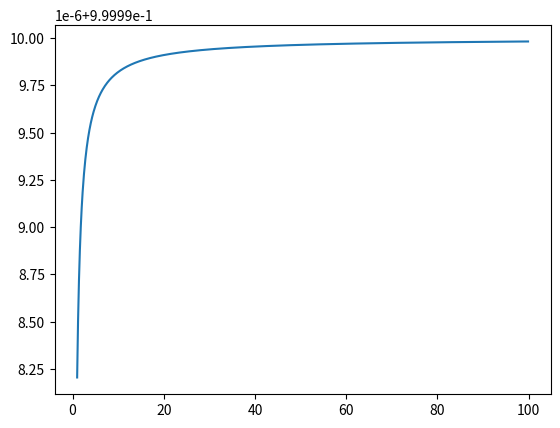

Python code for this plot:
#!/usr/bin/env python
# coding: utf-8

# # Boltzmann Factor

# ## Learning Goals

# After going through these notes, you should be able to:
# 
# 1. Write out the Boltzmann factor for a given state of a system,
# 2. Define all of the terms/variables in a Boltzmann factor,
# 3. Determine the relative probability of two or more states given distributions and energies,
# 4. Determine the partition function for a system given complete set of states.

# ## Coding Concepts
# 
# The following coding concepts are used in this notebook:
# 1. [Variables](../../coding_concepts/variables.ipynb)
# 2. [Functions](../../coding_concepts/functions.ipynb)
# 3. [Plotting with matplotlib](../../coding_concepts/plotting_with_matplotlib.ipynb)

# ## Introduction and Motivation

# Our goal for learning Thermodynamics is to be able to predict if a process (e.g. chemical reaction) occurs under certain conditions.  The tools/laws of Thermodynamics will help us do this but classical Thermodynamics deals with macroscopic quantities (e.g. temperature, heat, or work for a mole of a substance).  As chemists, we are more used to thinking about chemicals and chemical reactions on the molecular level so first we must come up with a way to going from molecular properties to macroscopic properties.  This is the field of statistical Thermodynamics and the Boltzmann factor is one of the most fundamental concepts in this discipline.  

# ## The Energy of a Macroscopic System

# Consider a macroscopic system such a liter of gas with a fixed number of particles, $N$, and volume, $V$.  Even though there may be almost a mole of molecules of this gas, we can still consider determining the energy of the system.  This can be done either using the Schrodinger equation if we want to model the system quantum mechanically,
# \begin{equation}
# \hat{H}_N \Psi_j = E_j \Psi_j
# \end{equation}
# where $j$ denotes the energy level and the energy is a function of $N$ and $V$ ($E(N,V)$), or we can define a classic $N$-body Hamiltoninan/energy function
# \begin{equation}
# H(R^N, p^N) = \sum_{i}^N \frac{p_i^2}{2m_i} + \sum_{i}^N U_1(R_i) + \sum_{i,j>i}^N U_2(R_{i},R_j) + ...
# \end{equation}
# where $R^N$ are the 3D coordinates of the $N$ particles and $p^N$ are the momenta of the $N$ particles.
# 
# In the special case that the gas in an ideal gas, the energy of the system will simply be a sum of individual particle energies.  Quantum mechanically that would be
# \begin{equation}
# E_j(N,V) = \sum_{i}^N \epsilon_i,
# \end{equation}
# where $\epsilon_i$ is the energy of particle $i$.  If the gas is monatomic (no internal potential energy terms) then $\epsilon_i$ is solution to the particle in the 3D box
# \begin{equation}
# \epsilon_{n_x,n_y,n_z} = \frac{h^2}{8ma^2}\left(n_x^2+n_y^2+n_z^2\right),
# \end{equation}
# where $n_x, n_y, n_z = 1, 2, ...$ are the quantum numbers in the three directions, $h$ is Planck's constant, $m$ is the mass of the particle, and $a = V^{1/3}$ is related to the volume of the box.
# 
# 
# In classical mechanics, the energy of a monatomic ideal gas is simply the kinetic energy.  Each particle has a kinetic energy and that is it, thus the classical Hamiltonian is
# \begin{equation}
# H(R^N,p^N) = \sum_{i}^N \frac{p_i^2}{2m_i}
# \end{equation}

# ## An Ensemble of Systems

# We now consider the question, what is the probability that my system has a particular energy?  Quantum mechanically, this would be what is the probability of observing a particular value for $E_j(N,V)$.  Classically, it would be what the probability of observing a particular value of $H(R^N)$.  To address this question, we consider an ensemble of identical systems.  Each of these systems is in contact with the same thermal bath and thus it can be considered that each system maintains a constant $N$, $V$, and $T$.  
# 
# We start by asking a related but slighly simpler question: what is the probability that a system takes on an energy $E_1$ compared to probability the system takes on an energy $E_2$?  We denote the total number of systems with energy $E_1$ as $a_1$ and the total number of systems with energy $E_2$ as $a_2$.  The relative number of systems in these two states is
# \begin{equation}
# \frac{a_2}{a_1} = f(E_1,E_2) = f(E_1-E_2),
# \end{equation}
# where $f$ is some function of both energies and the last equality must hold because only differences in energies matter.
# 
# We can also compare a state 3 to states 1 and 2 to get:
# \begin{eqnarray}
# \frac{a_3}{a_1} &=& f(E_1-E_3) \\
# \frac{a_3}{a_2} &=& f(E_2-E_3).
# \end{eqnarray}
# We can combine these results with above to demonstrate
# \begin{equation}
# \frac{a_3}{a_1} = \frac{a_2}{a_1}\cdot\frac{a_3}{a_2},
# \end{equation}
# or 
# \begin{equation}
# f(E_1-E_3) = f(E_1-E_2)f(E_2-E_3).
# \end{equation}
# 
# We see that multiplication of $f$ functions leads to addition of their arguments ($E_1-E_2 + E_2-E_3 = E_1-E_3$).  A function for which this is true is the exponential function. Thus, we can see that
# \begin{equation}
# f(E) = e^{\beta E},
# \end{equation}
# where $\beta$ is an arbitrary constant.  And
# \begin{equation}
# a_j = Ce^{-\beta E_j},
# \end{equation}
# where $C$ is an arbitrary constant.
# 
# In this form, $a_j$ is known as the Boltzmann factor for state $j$.

# ## Partition Function

# The Boltzmann factor given above has two components that need to be defined: $\beta$ and $C$.  Presented without derivation,
# \begin{equation}
# \beta = \frac{1}{k_BT},
# \end{equation}
# where $k_B$ is the Boltzmann constant and $T$ is the temperature in Kelvin.  
# 
# $C$ is determined by summing (integrating in classical mechanics) over all possible states
# \begin{equation}
# \sum_i a_i = C\sum_i e^{-\beta E_i}.
# \end{equation}
# The sum of all states/systems must be equal to the total number of systems, $A$, thus we have
# \begin{eqnarray}
# A &=& C\sum_i e^{-\beta E_i} \\
# \Rightarrow C &=& \frac{A}{\sum_i e^{-\beta E_i}}
# \end{eqnarray}
# 
# Plugging this back into the equation for $a_j$ we get
# \begin{equation}
# \frac{a_j}{A} = \frac{e^{-\beta E_j}}{\sum_i e^{-\beta E_i}}
# \end{equation}
# 
# $\frac{a_j}{A}$ is the fraction of systems with energy $E_j$ and thus we recognize this as a probability, or written as 
# \begin{equation}
# P_j = \frac{e^{-\beta E_j}}{\sum_i e^{-\beta E_i}}
# \end{equation}
# where $P_j$ is now the probability of observing a system with energy $E_j$.  

# The denominator of the probability equation, $\sum_i e^{-\beta E_i}$, is referred to as the Canoncial partition function and is denoted $Q$.  This function is depdent on $N$, $V$ and $T$ and is often written as 
# \begin{equation}
# Q(N,V,T) = \sum_i e^{-\frac{E_i}{k_B T}},
# \end{equation}
# or 
# \begin{equation}
# Q(N,V,\beta) = \sum_i e^{-\beta E_i},
# \end{equation}

# ## Example: Quantized States

# Consider a single monoatomic ideal gas particle with the mass of helium.  The system is kept at a temperature that allows it to populate two states: $(n_x, n_y, n_z) = (1,1,1)$ and $(n_x, n_y, n_z) = (2,1,1)$. Compute the Boltzmann factors and relative probability of these two states.  Leave your answers in terms of $\beta$, $a$, and $m$.

# We start by writing out the energy of the system from above:
# 
# \begin{equation}
# E_j(N,V) = \epsilon_i,
# \end{equation}
# 
# where 
# 
# \begin{equation}
# \epsilon_{n_x,n_y,n_z} = \frac{h^2}{8ma^2}\left(n_x^2+n_y^2+n_z^2\right).
# \end{equation}
# 
# Plugging in the two allowed sets of quantum numbers we get two possible total energies of the system:
# 
# \begin{eqnarray}
# E_1 &=& \frac{3h^2}{8ma^2} \\
# E_2 &=& \frac{6h^2}{8ma^2}
# \end{eqnarray}
# 
# The partition function is:
# \begin{eqnarray}
# Q &=& e^{-\beta E_1} + e^{-\beta E_2} \\
# &=& e^{-\beta \frac{3h^2}{8ma^2}} + e^{-\beta\frac{6h^2}{8ma^2}} \\
# &=& e^{-\beta \frac{3h^2}{8ma^2}} \left(e + e^{2} \right)
# \end{eqnarray}
# 
# The Boltzmann factors are:
# \begin{eqnarray}
# e^{-\beta E_1} &=& e^{-\beta \frac{3h^2}{8ma^2}} \\
# e^{-\beta E_2} &=& e^{-\beta \frac{6h^2}{8ma^2}}
# \end{eqnarray}
# 
# Relative probability is:
# \begin{eqnarray}
# \frac{a_1}{a_2} &=& \frac{e^{-\beta E_1}}{e^{-\beta E_2}} \\
# &=& \frac{e^{-\beta \frac{3h^2}{8ma^2}}}{e^{-\beta \frac{6h^2}{8ma^2}}} \\
# &=& e^{\beta \frac{3h^2}{8ma^2}}
# \end{eqnarray}

# We see that the ratio of the first two translational states is an exponential function that depends on temperature, mass of the particle, and size of the box.  If we consider the particle to have the mass of a Helium atom (4.002 amu) and to be constrained in a micrometer length box, we get the following ratio of these as a function of temperature. 

# In[1]:


# import numpy library for use later
import numpy as np
import matplotlib.pyplot as plt
get_ipython().run_line_magic('matplotlib', 'inline')
# define a function of a1/a2
k = 1.38e-23
h = 6.626e-34
def a1_a2(T,m,a):
    return np.exp(-3*h**2/(k*T*8*m*a**2))

# define variables from the problem
a = 1e-6             # in m
m = 4.002*1.66e-27   # in kg
# define temperature domain
T = np.arange(1.0,100,0.1)
# make a plot
plt.plot(T,a1_a2(T,m,a))


# In[ ]:




